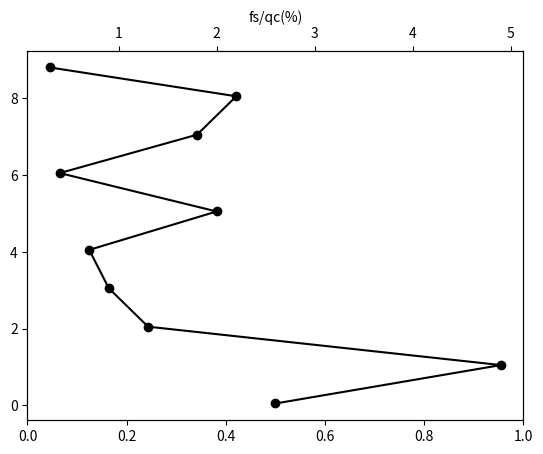

Generate this figure with matplotlib: (Note: this script raises an exception after producing the figure.)
#!/usr/bin/python  
#coding: utf-8  

# 也可以设置两个x轴，方法和双y轴相同，要把plot中对应的x和y互换，这样显示的结果和双y轴基本相同

import numpy as np  
import matplotlib.pyplot as plt  
  
depth = [0.05,1.05,2.05,3.05,4.05,5.05,6.05,7.05,8.05,8.8] 
qc1 = [1.29,2.48,4.60,4.22,2.61,3.50,17.84,12.81,3.88,22.41]
fs1 = [55.87,114.24,19.17,30.76,12.11,92.06,76.01,158.43,80.91,115.62]
fsqc1 = [4.3,4.6,0.4,0.7,0.5,2.6,0.4,1.2,2.1,0.5]
qc2 = [1.5,2.0,3.4,4.2,2.9,3.6,19.9,12.4,3.4,21.0]
fs2 = [38.39,96.19,45.43,36.64,21.48,72.49,73.28,228.13,75.85,68.01]
fsqc2 = [2.6,4.9,1.3,0.9,0.7,2.0,0.4,1.8,2.2,0.3]

# print(len(depth),len(qc1),len(fs1),len(fsqc1),len(qc2),len(fsqc2),len(fs2))


  
fig = plt.figure()  
ax1 = fig.add_subplot(111)  

ax2 = plt.twiny()  
ax2.set_xlabel("fs/qc(%)")
qc1, = ax2.plot(fsqc2, depth, label="fs/qc",color="black",marker='o')  
ax2.legend(loc='top right')  
# 设置对应坐标轴的名称  
ax1.set_ylabel("Depth(m)") 

ax1.set_xticks([]) 
 
# x轴反向显示
fig.gca().invert_yaxis()
  
plt.show()  
  
